Dataset: Dataset (GitHub, elisabethpasaribu/CertanKelompok7). Classes: lemon, mandarine.

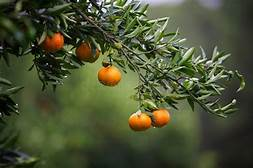
Label: mandarine

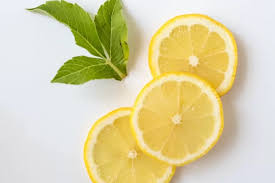
Label: lemon

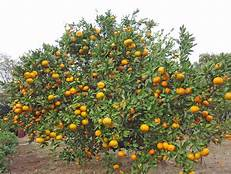
Label: mandarine

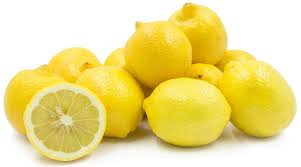
Label: lemon

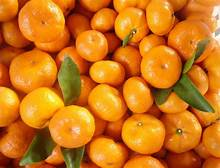
Label: mandarine

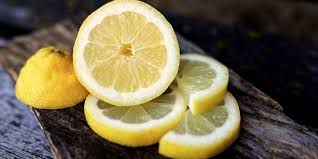
Label: lemon
